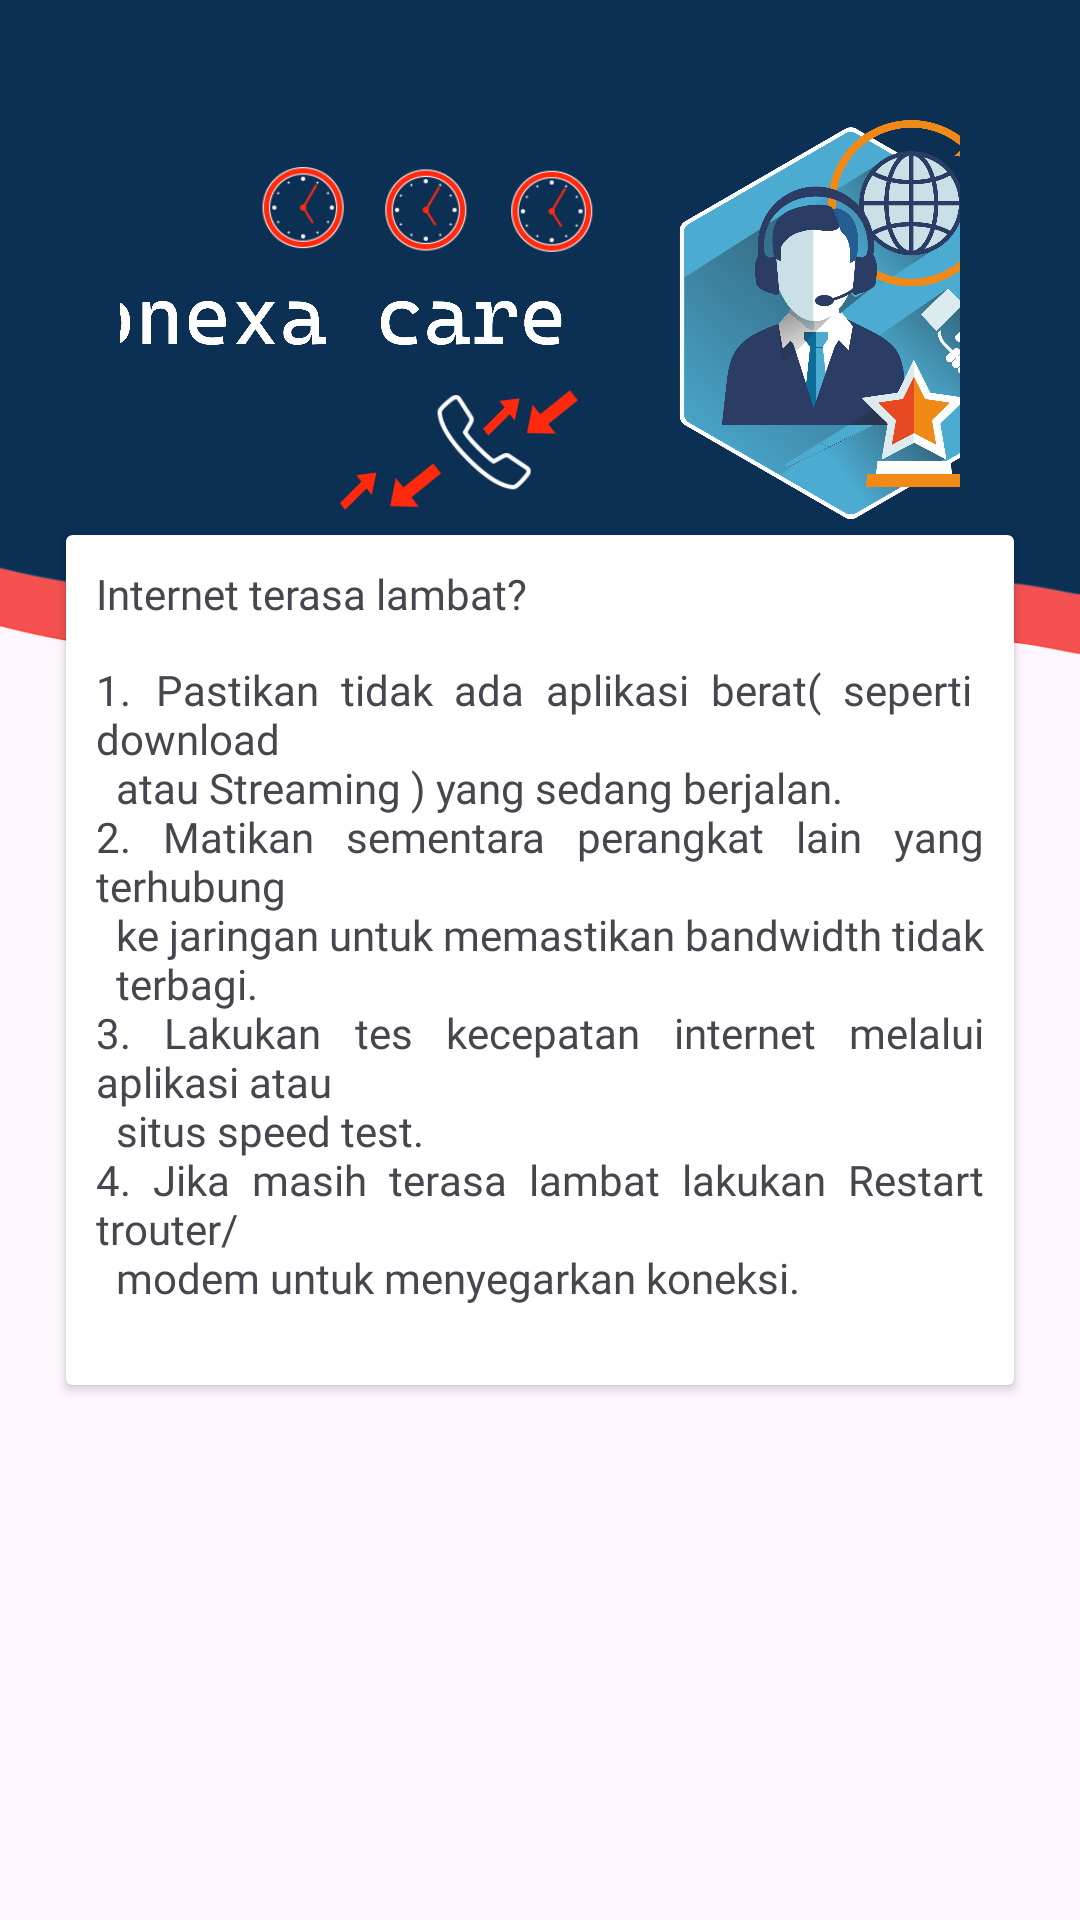

Layout XML and referenced resources for this Android screen:
<!-- AndroidManifest.xml: application theme Theme.ConexaHotspot -->
<!-- res/layout/activity_inet_late.xml -->
<?xml version="1.0" encoding="utf-8"?>
<androidx.constraintlayout.widget.ConstraintLayout
    xmlns:android="http://schemas.android.com/apk/res/android"
    xmlns:app="http://schemas.android.com/apk/res-auto"
    xmlns:tools="http://schemas.android.com/tools"
    android:id="@+id/main"
    android:layout_width="match_parent"
    android:layout_height="match_parent"
    tools:context=".InetLateActivity">
    <FrameLayout
        android:id="@+id/frame"
        android:layout_width="wrap_content"
        android:layout_height="wrap_content"
        app:layout_constraintStart_toStartOf="parent"
        app:layout_constraintTop_toTopOf="parent"
        app:layout_constraintEnd_toEndOf="parent">
        <ImageView
            android:layout_width="match_parent"
            android:layout_height="220dp"
            android:background="@drawable/vector_9"/>
        <ImageView
            android:layout_width="match_parent"
            android:layout_height="200dp"
            android:background="@drawable/vector_3"/>

        <ImageView
            android:layout_width="match_parent"
            android:layout_height="140dp"
            android:scaleType="centerCrop"
            android:src="@drawable/conexacare"
            android:layout_gravity="center_horizontal"
            android:layout_marginTop="40dp"
            android:layout_marginHorizontal="40dp">
        </ImageView>

    </FrameLayout>

    <androidx.cardview.widget.CardView
        android:layout_width="match_parent"
        android:layout_height="wrap_content"
        app:layout_constraintStart_toStartOf="parent"
        app:layout_constraintEnd_toEndOf="parent"
        app:layout_constraintBottom_toBottomOf="parent"
        android:layout_marginHorizontal="22dp"
        app:layout_constraintTop_toTopOf="parent">
        <LinearLayout
            android:padding="10dp"
            android:layout_width="match_parent"
            android:layout_height="match_parent"
            android:orientation="vertical">
            <LinearLayout
                android:layout_width="match_parent"
                android:layout_height="match_parent"
                android:orientation="horizontal">
                <TextView
                    android:layout_weight="1"
                    android:layout_width="match_parent"
                    android:layout_height="match_parent"
                    android:text="@string/internet_lambat"
                    android:fontFamily="@font/poppins_bold"/>
                <ImageView
                    android:id="@+id/klik"
                    android:layout_width="match_parent"
                    android:layout_height="wrap_content"
                    android:layout_weight="5"
                    android:src="@drawable/baseline_keyboard_arrow_down_24" />
            </LinearLayout>
            <TextView
                android:layout_width="match_parent"
                android:layout_height="match_parent"
                android:text="@string/internet_los"
                android:justificationMode="inter_word"
                android:textAlignment="viewStart"
                android:fontFamily="@font/poppins_medium"/>
        </LinearLayout>

    </androidx.cardview.widget.CardView>

</androidx.constraintlayout.widget.ConstraintLayout>
<!-- resources referenced by this layout -->
<resources>
  <!-- drawable baseline_keyboard_arrow_down_24 (drawable) -->
  <vector xmlns:android="http://schemas.android.com/apk/res/android" android:alpha="0.7" android:height="32dp" android:tint="@color/white" android:viewportHeight="24" android:viewportWidth="24" android:width="32dp">
        
      <path android:fillColor="@android:color/white" android:pathData="M7.41,8.59L12,13.17l4.59,-4.58L18,10l-6,6 -6,-6 1.41,-1.41z"/>
      
  </vector>
  <!-- drawable conexacare: png bitmap (drawable, 982212 bytes) -->
  <!-- drawable vector_3: png bitmap (drawable, 4612 bytes) -->
  <!-- drawable vector_9: png bitmap (drawable, 4803 bytes) -->
  <string name="internet_lambat">Internet terasa lambat?</string>
  <string name="internet_los">
          1. \tPastikan tidak ada aplikasi berat( seperti download \n\tatau Streaming ) yang sedang berjalan.\n2. Matikan sementara perangkat lain yang terhubung \n\tke jaringan untuk memastikan bandwidth tidak \n\tterbagi.\n3. Lakukan tes kecepatan internet melalui aplikasi atau \n\tsitus speed test.\n4. Jika masih terasa lambat lakukan Restart trouter/\n\tmodem untuk menyegarkan koneksi.\n
      </string>
  <style name="Theme.ConexaHotspot" parent="Base.Theme.ConexaHotspot" />
  <color name="white">#FFFFFFFF</color>
  <style name="Base.Theme.ConexaHotspot" parent="Theme.Material3.Light.NoActionBar">
          
           <item name="colorPrimary">@color/bluedark</item>
          <item name="colorPrimaryVariant">@color/bluedark</item>
          <item name="colorOnPrimary">@color/white</item>
          <item name="colorSurface">@color/white</item>
          <item name="colorOnSurface">@color/black</item>
          <item name="android:windowActivityTransitions">true</item>
          
  
      </style>
  <color name="bluedark">#0B3054</color>
  <color name="black">#FF000000</color>
</resources>
